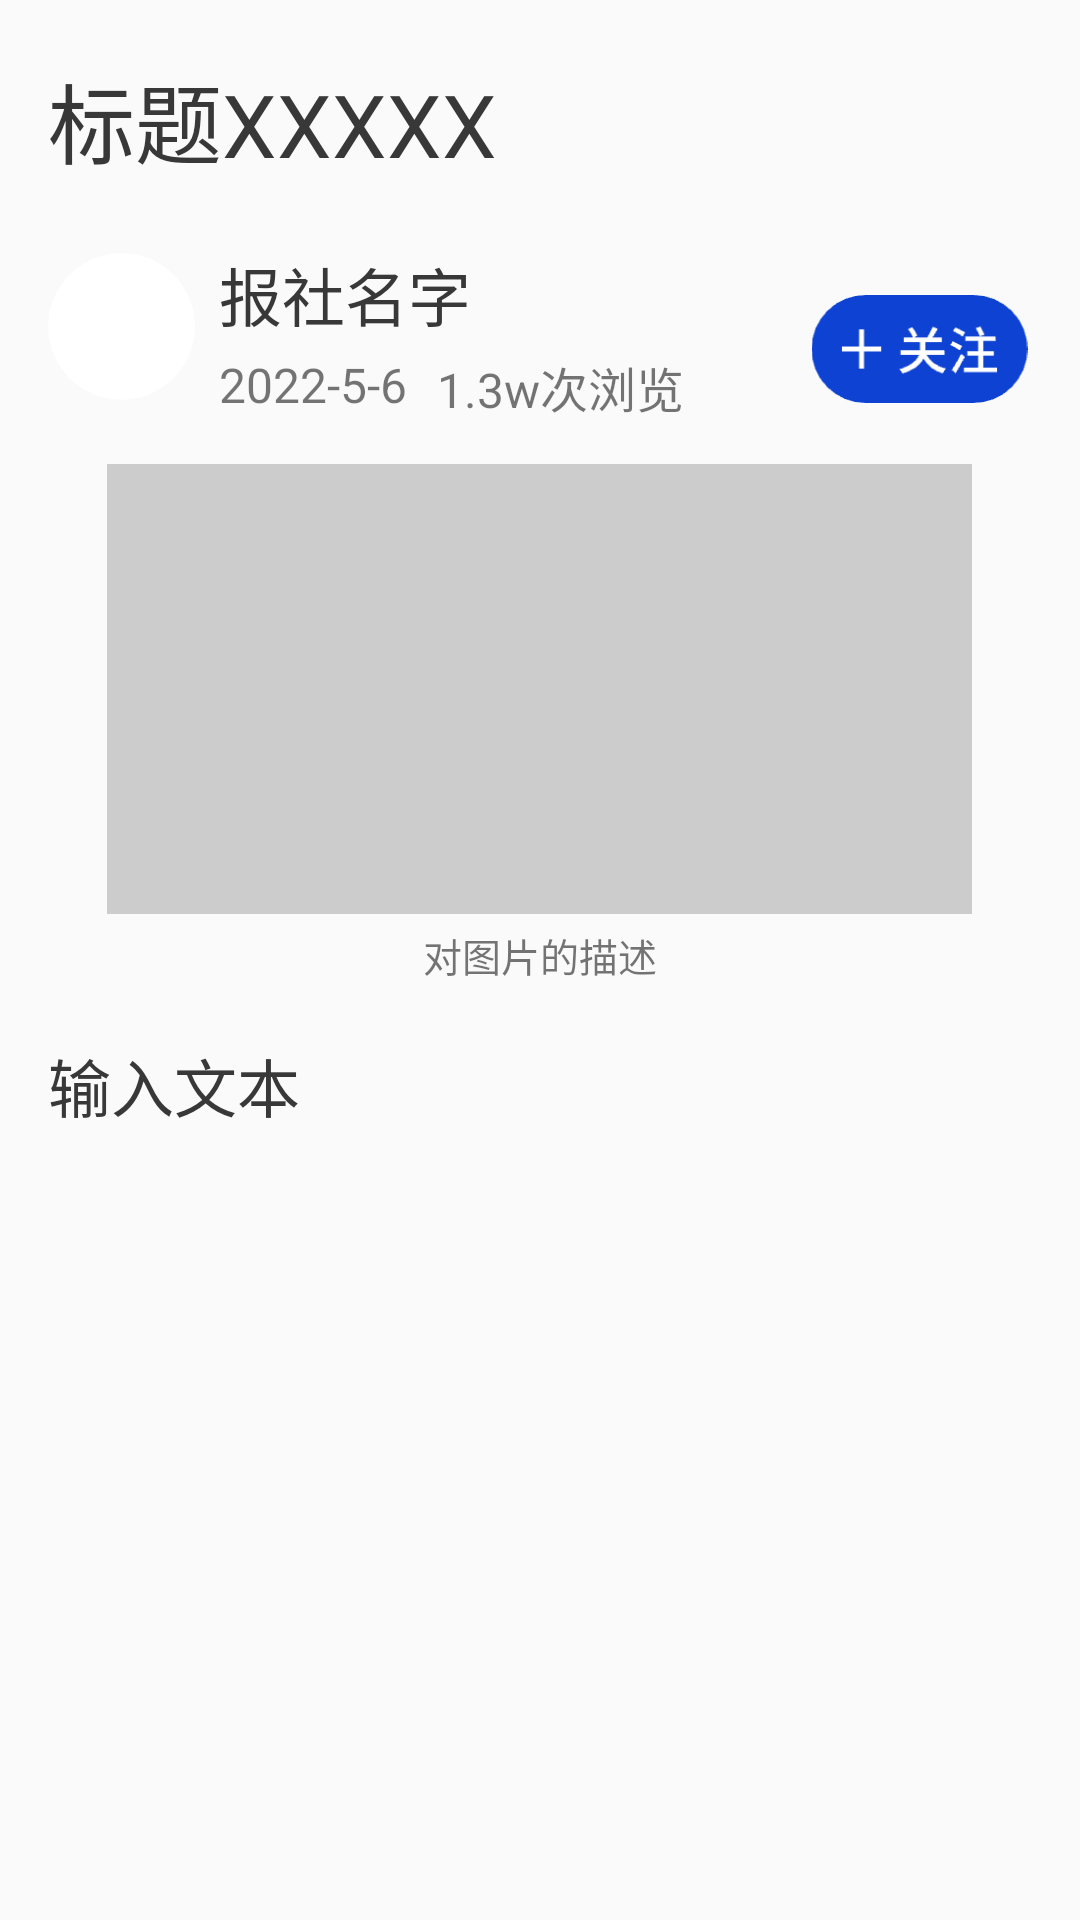

Write the Android layout XML for this screen, with the resource values it uses.
<!-- AndroidManifest.xml: application theme Theme.VisuallyImpairedProject -->
<!-- res/layout/news_detail.xml -->
<?xml version="1.0" encoding="utf-8"?>
<RelativeLayout xmlns:android="http://schemas.android.com/apk/res/android"
    xmlns:app="http://schemas.android.com/apk/res-auto"
    android:layout_width="match_parent"
    android:layout_height="wrap_content">

    
    <TextView
        android:id="@+id/title_text"
        android:layout_width="wrap_content"
        android:layout_height="wrap_content"
        android:layout_marginStart="16dp"
        android:layout_marginTop="19dp"
        android:text="标题XXXXX"
        android:textColor="@color/common_text_black"
        android:textSize="29sp" />
    
    <com.google.android.material.card.MaterialCardView
        android:layout_below="@+id/title_text"
        app:cardElevation="0dp"
        app:cardCornerRadius="50dp"
        android:layout_marginStart="16dp"
        android:layout_marginTop="23dp"
        android:layout_width="49dp"
        android:layout_height="49dp">
        
        <ImageView
            android:contentDescription="新闻作者头像"
            android:id="@+id/author_avatar_image"
            android:layout_width="match_parent"
            android:layout_height="match_parent"

            android:src="@drawable/default_avatar" />

    </com.google.android.material.card.MaterialCardView>

    
    <TextView
        android:id="@+id/author_name_text"
        android:layout_width="wrap_content"
        android:layout_height="wrap_content"
        android:layout_below="@+id/title_text"
        android:layout_marginStart="73dp"
        android:layout_marginTop="21dp"
        android:text="报社名字"
        android:textColor="@color/common_text_black"
        android:textSize="21sp" />
    
    <TextView
        android:layout_below="@+id/author_name_text"
        android:id="@+id/post_time_text"
        android:layout_width="wrap_content"
        android:layout_height="wrap_content"
        android:layout_marginStart="73dp"
        android:layout_marginTop="4dp"
        android:text="2022-5-6"
        android:textSize="16sp" />
    
    <TextView
        android:id="@+id/view_count_text"
        android:layout_width="wrap_content"
        android:layout_height="wrap_content"
        android:layout_below="@+id/author_name_text"
        android:layout_toEndOf="@+id/post_time_text"
        android:layout_marginStart="10dp"
        android:layout_marginTop="4dp"
        android:text="1.3w次浏览"
        android:textSize="16sp" />

    
    <ImageView
        android:id="@+id/follow_image"
        android:layout_width="73dp"
        android:layout_height="36dp"
        android:layout_below="@+id/title_text"
        android:layout_marginStart="270dp"
        android:layout_marginTop="37dp"
        android:src="@drawable/follow_button" />

    <ImageView
        android:id="@+id/news_detail_image"
        android:layout_width="289dp"
        android:layout_height="150dp"
        android:layout_below="@+id/view_count_text"
        android:layout_centerHorizontal="true"
        android:layout_marginTop="14dp"
        android:contentDescription="新闻的图片"
        android:src="@drawable/default_picture" />

    <TextView
        android:id="@+id/image_description_text"
        android:layout_width="wrap_content"
        android:layout_height="wrap_content"
        android:layout_below="@+id/news_detail_image"
        android:layout_centerHorizontal="true"
        android:layout_marginTop="4dp"
        android:text="对图片的描述"
        android:textSize="13sp" />

    <TextView
        android:id="@+id/news_content_text"
        android:layout_width="328dp"
        android:layout_height="wrap_content"
        android:layout_below="@+id/image_description_text"
        android:layout_centerHorizontal="true"
        android:layout_marginTop="18dp"
        android:text="输入文本"
        android:textColor="@color/common_text_black"
        android:textSize="21dp" />


</RelativeLayout>
<!-- resources referenced by this layout -->
<resources>
  <color name="common_text_black">#383838</color>
  <!-- drawable default_picture: png bitmap (drawable, 2604 bytes) -->
  <!-- drawable follow_button: png bitmap (drawable, 2508 bytes) -->
  <style name="Theme.VisuallyImpairedProject" parent="Theme.MaterialComponents.Light.NoActionBar.Bridge">
          
          <item name="colorPrimary">@color/purple_500</item>
          <item name="colorPrimaryVariant">@color/purple_700</item>
          <item name="colorOnPrimary">@color/white</item>
          
          <item name="colorSecondary">@color/teal_200</item>
          <item name="colorSecondaryVariant">@color/teal_700</item>
          <item name="colorOnSecondary">@color/black</item>
          
          <item name="android:statusBarColor" tools:targetApi="l">?attr/colorPrimaryVariant</item>
          
      </style>
  <color name="purple_500">#FF6200EE</color>
  <color name="purple_700">#FF3700B3</color>
  <color name="white">#FFFFFFFF</color>
  <color name="teal_200">#FF03DAC5</color>
  <color name="teal_700">#FF018786</color>
  <color name="black">#FF000000</color>
</resources>
